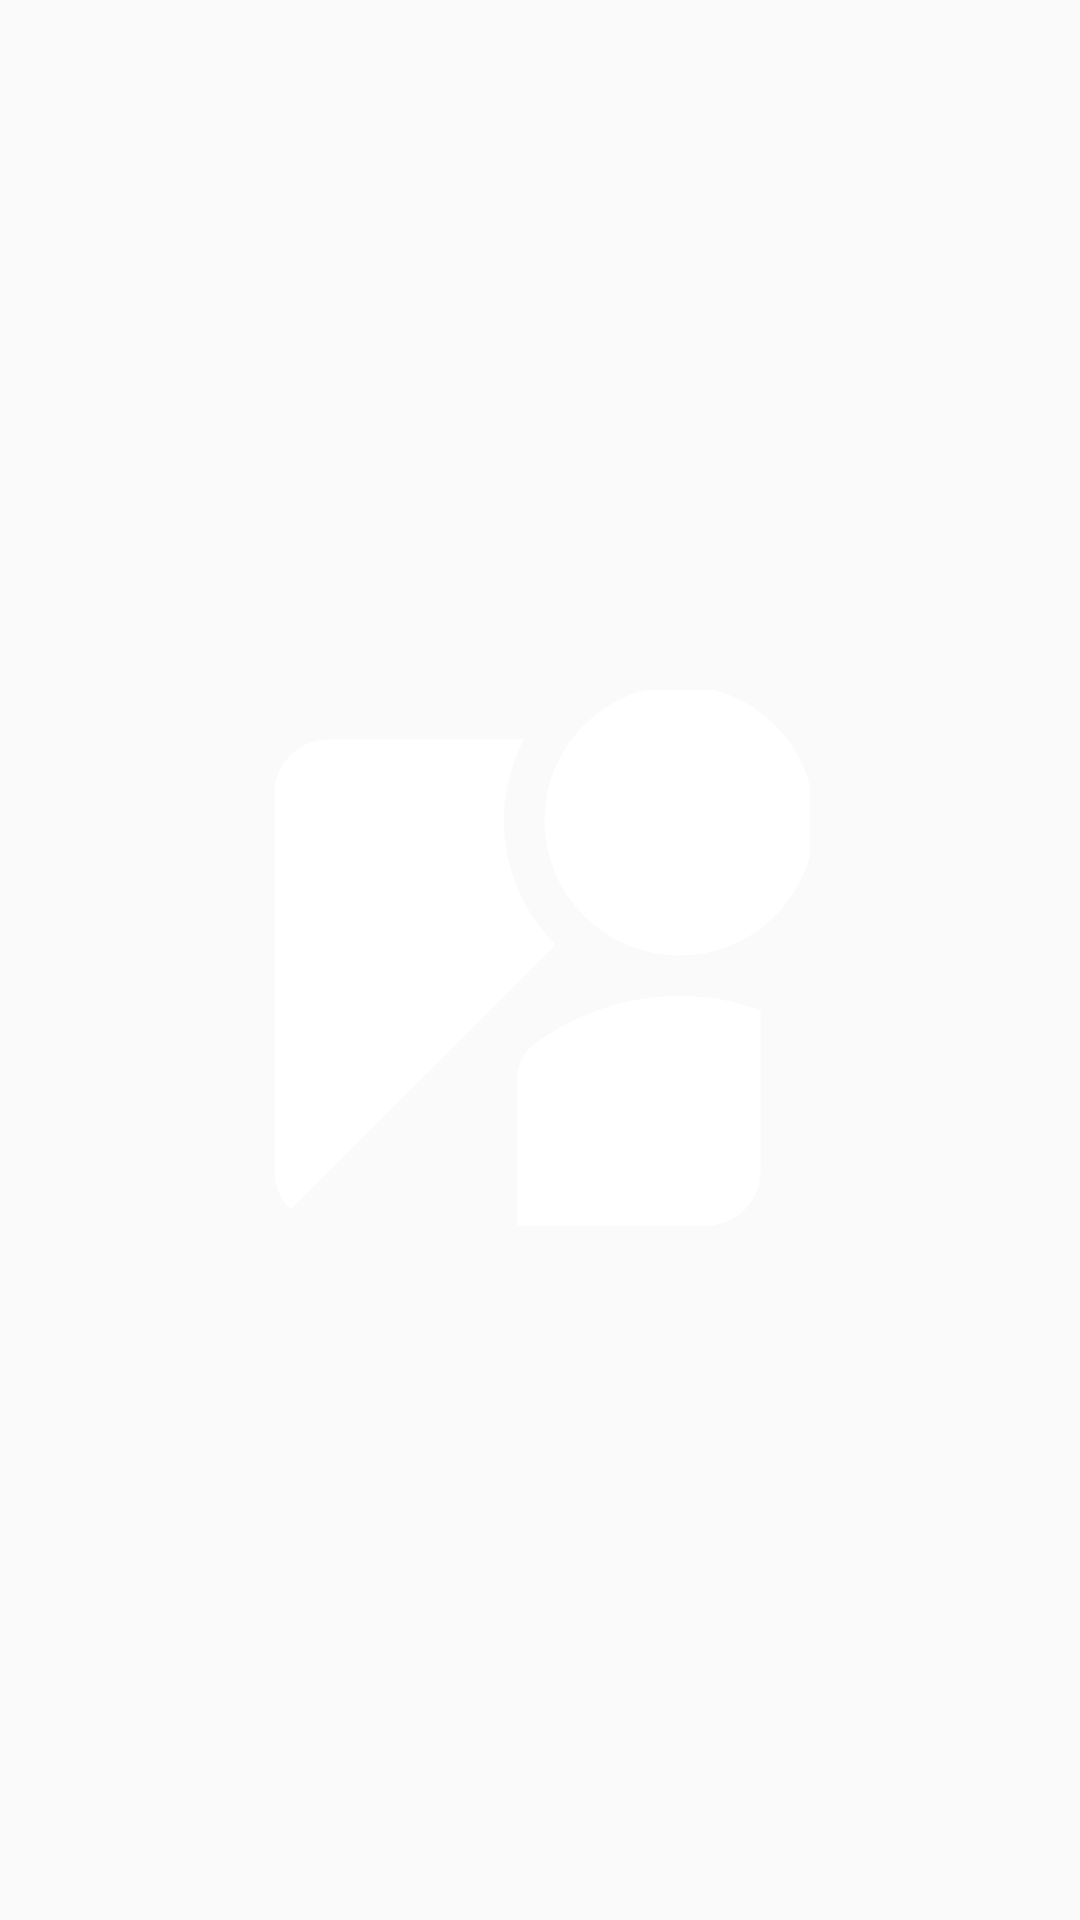

Produce the Android XML layout that renders to this screen, including the resource entries it uses.
<!-- AndroidManifest.xml: application theme AppTheme -->
<!-- res/layout/screen_splash.xml -->
<?xml version="1.0" encoding="utf-8"?>
<RelativeLayout xmlns:android="http://schemas.android.com/apk/res/android"
    android:layout_width="match_parent"
    android:layout_height="match_parent"
    android:background="@color/default_background_color">

    <ImageView
        android:id="@+id/iv_StartIcon"
        android:background="@drawable/start_icon"
        android:layout_width="180dp"
        android:layout_height="180dp"
        android:layout_centerInParent="true"/>
</RelativeLayout>
<!-- resources referenced by this layout -->
<resources>
  <!-- drawable start_icon (drawable-anydpi) -->
  <vector xmlns:android="http://schemas.android.com/apk/res/android"
      android:width="24dp"
      android:height="24dp"
      android:viewportWidth="20"
      android:viewportHeight="20"
      android:tint="#FFFFFF">
    <group android:translateX="-2.8333333"
        android:translateY="-1.1666666">
        <path
            android:fillColor="#FF000000"
            android:pathData="M12.56,14.33c-0.34,0.27 -0.56,0.7 -0.56,1.17V21h7c1.1,0 2,-0.9 2,-2v-5.98c-0.94,-0.33 -1.95,-0.52 -3,-0.52 -2.03,0 -3.93,0.7 -5.44,1.83z"/>
        <path
            android:fillColor="#FF000000"
            android:pathData="M18,6m-5,0a5,5 0,1 1,10 0a5,5 0,1 1,-10 0"/>
        <path
            android:fillColor="#FF000000"
            android:pathData="M11.5,6c0,-1.08 0.27,-2.1 0.74,-3H5c-1.1,0 -2,0.9 -2,2v14c0,0.55 0.23,1.05 0.59,1.41l9.82,-9.82C12.23,9.42 11.5,7.8 11.5,6z"/>
    </group>
  </vector>
  <style name="AppTheme" parent="Theme.AppCompat.Light.NoActionBar">
          
          <item name="colorPrimary">@color/colorWhite</item>
          <item name="colorPrimaryDark">@color/colorMyColor</item>
          <item name="colorAccent">@color/colorAccent</item>
      </style>
  <color name="colorWhite">#FFFFFF</color>
  <color name="colorMyColor">#2196F3</color>
  <color name="colorAccent">#2196F3</color>
</resources>
